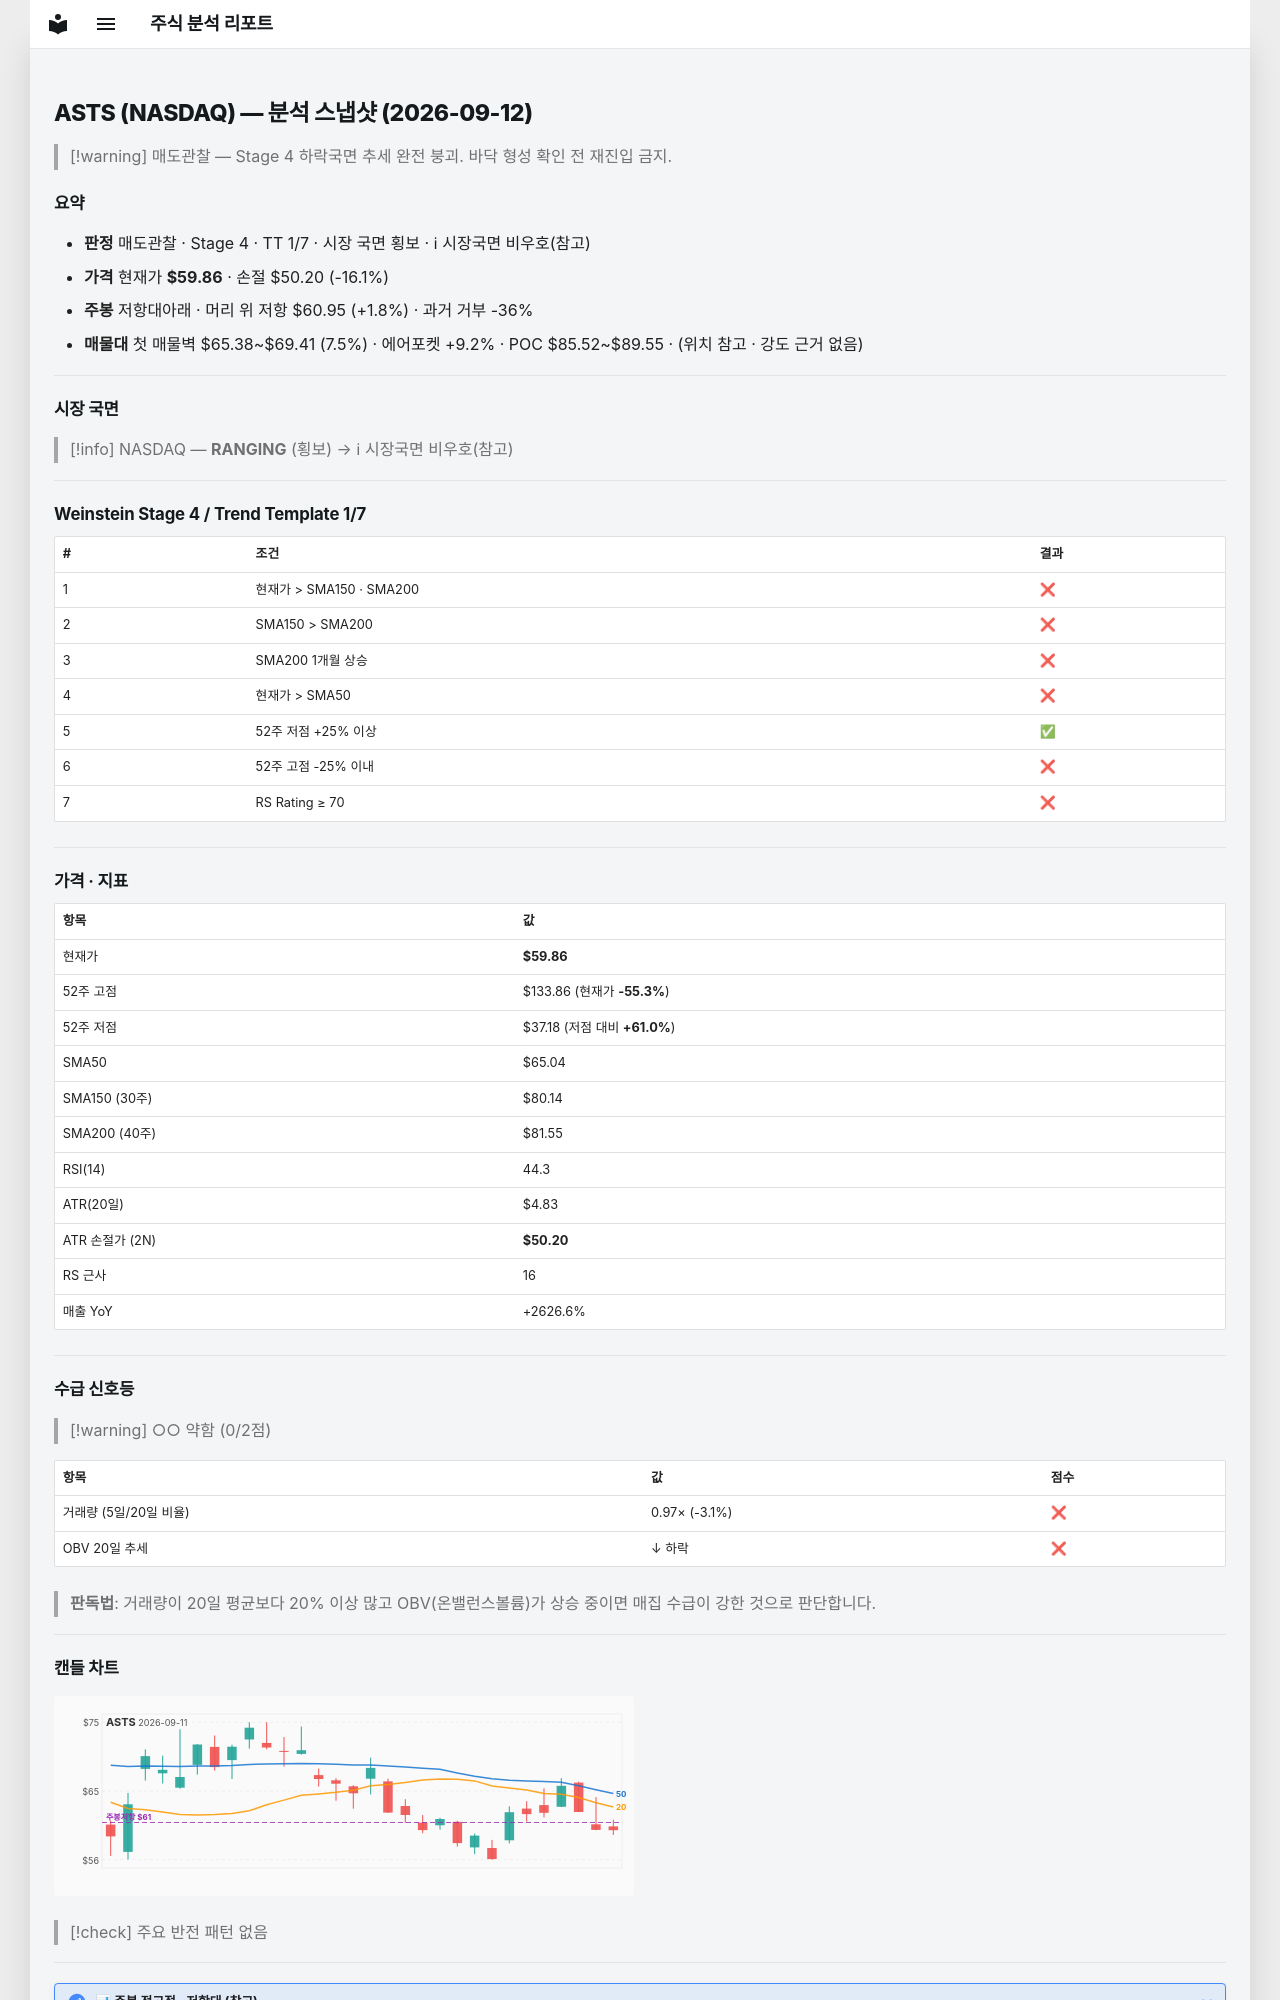

repository: soloandco/stock-reports · page: snapshots/ASTS-2026-09-12/index.html · generator: mkdocs

---
type: analysis-snapshot
title: ASTS 분석 스냅샷
ticker: ASTS
market: NASDAQ
created: 2026-09-12
updated: 2026-09-12
bar-date: 2026-09-11
verdict: 매도관찰
real-rr: 0.11
sma50-gap-pct: -8.0
weekly-position: 저항대아래
weekly-overhead-price: 60.95
weekly-overhead-pct: 1.8
stage: 4
trend-template-score: 1
tt-max: 7
price: 59.86000061035156
stop-price: 50.196203421288295
market-regime: RANGING
supply-demand-score: 0/2
supply-demand-label: 약함
status: tracking
tags:
  - stock-agent
  - watchlist
  - ASTS
  - analysis
related:
  - "[[analysis-template]]"
---

# ASTS (NASDAQ) — 분석 스냅샷 (2026-09-12)

> [!warning] 매도관찰 — Stage 4 하락국면
> 추세 완전 붕괴. 바닥 형성 확인 전 재진입 금지.

## 요약

- **판정** 매도관찰 · Stage 4 · TT 1/7 · 시장 국면 횡보 · ℹ 시장국면 비우호(참고)
- **가격** 현재가 **$59.86** · 손절 $50.20 (-16.1%)
- **주봉** 저항대아래 · 머리 위 저항 $60.95 (+1.8%) · 과거 거부 -36%
- **매물대** 첫 매물벽 $65.38~$69.41 (7.5%) · 에어포켓 +9.2% · POC $85.52~$89.55 · (위치 참고 · 강도 근거 없음)

---

## 시장 국면

> [!info] NASDAQ — **RANGING** (횡보) → ℹ 시장국면 비우호(참고)

---

## Weinstein Stage 4 / Trend Template 1/7

| # | 조건 | 결과 |
|---|------|------|
| 1 | 현재가 > SMA150 · SMA200 | ❌ |
| 2 | SMA150 > SMA200 | ❌ |
| 3 | SMA200 1개월 상승 | ❌ |
| 4 | 현재가 > SMA50 | ❌ |
| 5 | 52주 저점 +25% 이상 | ✅ |
| 6 | 52주 고점 -25% 이내 | ❌ |
| 7 | RS Rating ≥ 70 | ❌ |

---

## 가격 · 지표

| 항목 | 값 |
|------|---|
| 현재가 | **$59.86** |
| 52주 고점 | $133.86 (현재가 **-55.3%**) |
| 52주 저점 | $37.18 (저점 대비 **+61.0%**) |
| SMA50 | $65.04 |
| SMA150 (30주) | $80.14 |
| SMA200 (40주) | $81.55 |
| RSI(14) | 44.3 |
| ATR(20일) | $4.83 |
| ATR 손절가 (2N) | **$50.20** |
| RS 근사 | 16 |
| 매출 YoY | +2626.6% |

---
## 수급 신호등

> [!warning] ○○ 약함 (0/2점)

| 항목 | 값 | 점수 |
|------|------|------|
| 거래량 (5일/20일 비율) | 0.97× (-3.1%) | ❌ |
| OBV 20일 추세 | ↓ 하락 | ❌ |

> **판독법**: 거래량이 20일 평균보다 20% 이상 많고 OBV(온밸런스볼륨)가 상승 중이면 매집 수급이 강한 것으로 판단합니다.

---
